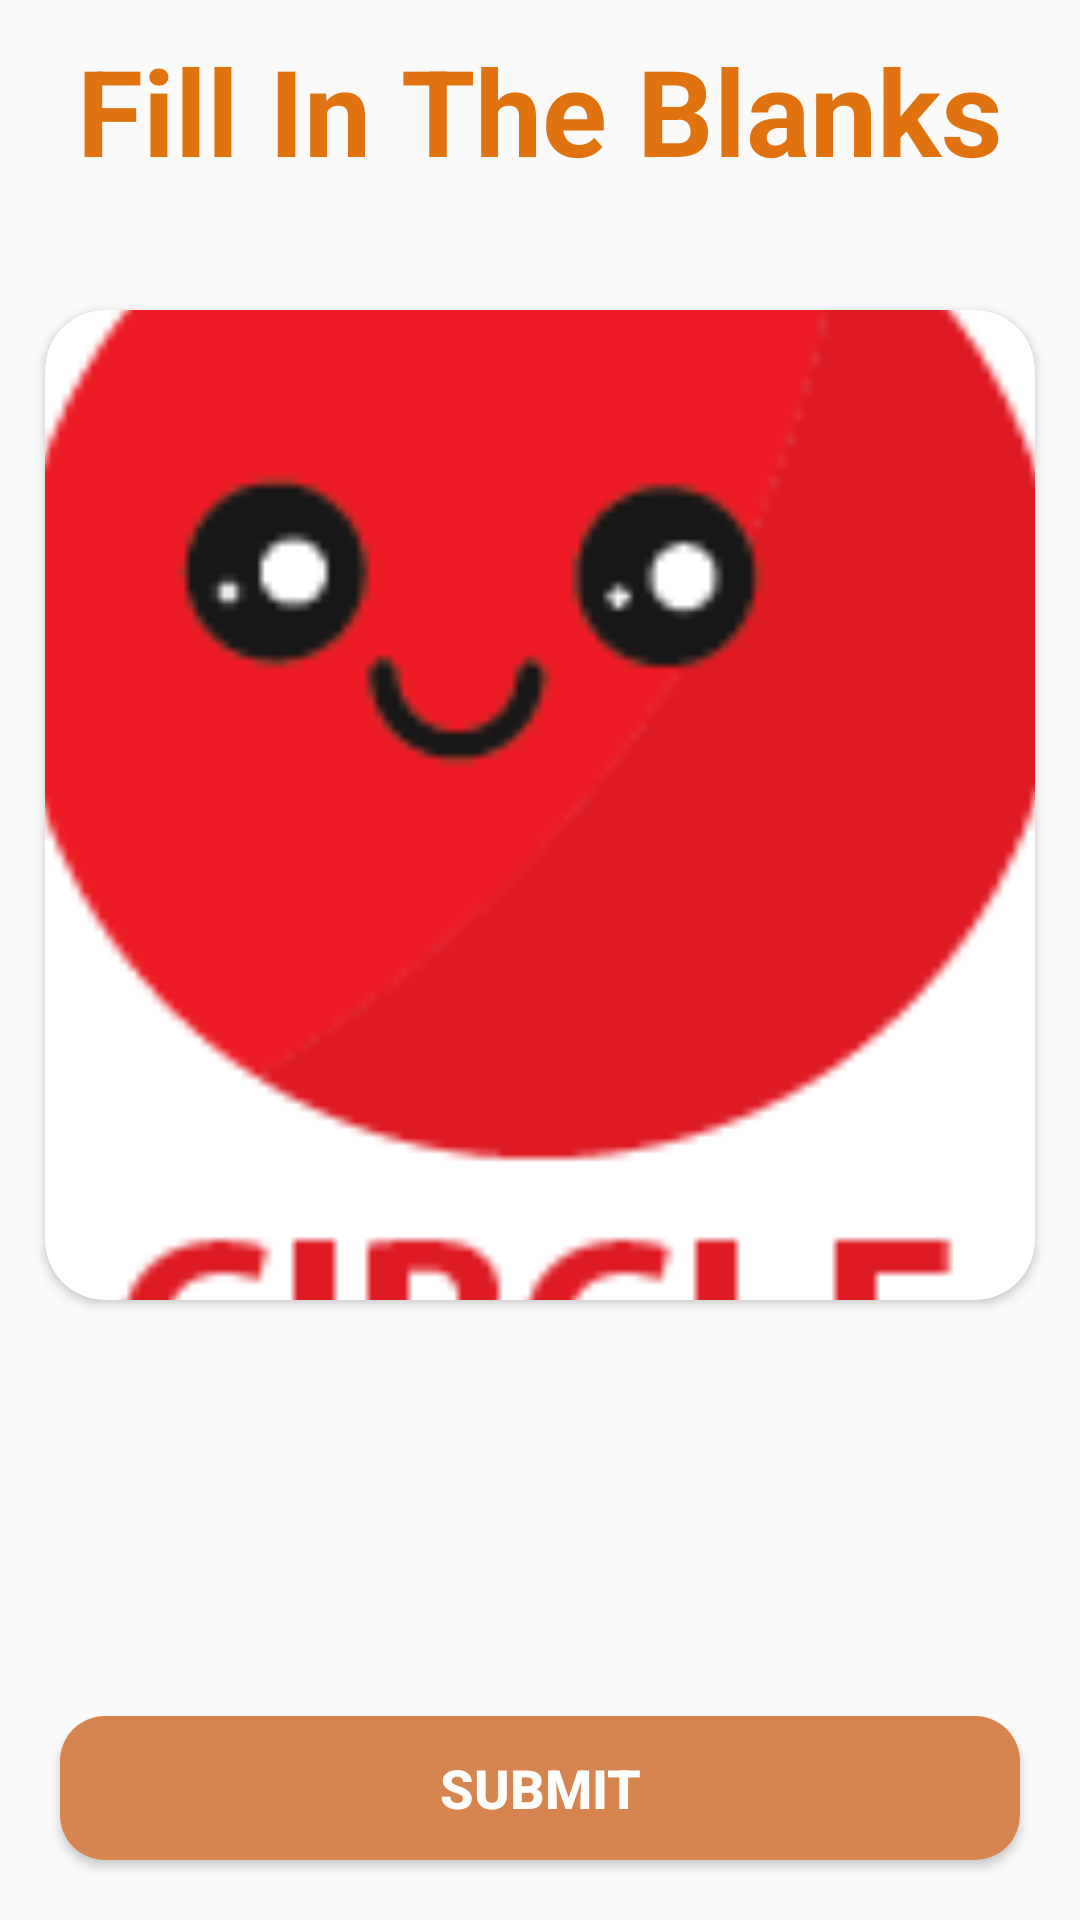

Layout XML and referenced resources for this Android screen:
<!-- AndroidManifest.xml: application theme Theme.BrainyBearApp -->
<!-- res/layout/activity_test.xml -->
<?xml version="1.0" encoding="utf-8"?>
<RelativeLayout xmlns:android="http://schemas.android.com/apk/res/android"
    xmlns:app="http://schemas.android.com/apk/res-auto"
    xmlns:tools="http://schemas.android.com/tools"
    android:layout_width="match_parent"
    android:layout_height="match_parent"
    android:orientation="vertical"
    android:layout_gravity="center_horizontal"
    tools:context=".ActivityTest">

    <LinearLayout
        android:layout_width="match_parent"
        android:layout_height="wrap_content"
        android:layout_above="@+id/btnSubmit"
        android:layout_alignParentTop="true"
        android:layout_gravity="center_horizontal"
        android:layout_marginTop="10dp"
        android:orientation="vertical">

        <TextView
            android:layout_width="wrap_content"
            android:layout_height="wrap_content"
            android:layout_gravity="center"
            android:layout_marginBottom="20dp"
            android:text="Fill In The Blanks"
            android:textColor="#E17210"
            android:textSize="40sp"
            android:textStyle="bold" />

        <androidx.cardview.widget.CardView
            android:layout_width="330dp"
            android:layout_height="330dp"
            android:layout_gravity="center"
            android:layout_marginTop="20dp"
            android:elevation="90dp"
            app:cardCornerRadius="20dp">

            <ImageView
                android:id="@+id/imgLogo"
                android:layout_width="350dp"
                android:layout_height="495dp"
                android:layout_gravity="center"
                android:src="@drawable/circle"/>

        </androidx.cardview.widget.CardView>

        <GridView
            android:id="@+id/gridViewAnswer"
            android:layout_width="match_parent"
            android:layout_height="wrap_content"
            android:layout_marginStart="30dp"
            android:layout_marginTop="30dp"
            android:layout_marginEnd="30dp"
            android:layout_marginBottom="30dp"
            android:columnWidth="40dp"
            android:horizontalSpacing="4dp"
            android:numColumns="auto_fit"
            android:padding="4dp"
            android:scrollbars="none"
            android:stretchMode="columnWidth"
            android:verticalSpacing="4dp" />

        <GridView
            android:id="@+id/gridViewSuggest"
            android:layout_width="match_parent"
            android:layout_height="wrap_content"
            android:layout_margin="20dp"
            android:columnWidth="40dp"
            android:horizontalSpacing="4dp"
            android:numColumns="auto_fit"
            android:padding="4dp"
            android:scrollbars="none"
            android:stretchMode="columnWidth"
            android:verticalSpacing="4dp" />

    </LinearLayout>

    <Button
        android:id="@+id/btnSubmit"
        android:layout_width="match_parent"
        android:layout_height="wrap_content"
        android:layout_alignParentBottom="true"
        android:layout_margin="20dp"
        android:layout_marginStart="20dp"
        android:layout_marginTop="20dp"
        android:layout_marginEnd="20dp"
        android:layout_marginBottom="20dp"
        android:elevation="50dp"
        android:textSize="18sp"
        android:textStyle="bold"
        android:textColor="@color/white"
        android:background="@drawable/button_bg"
        android:text="Submit" />


</RelativeLayout>
<!-- resources referenced by this layout -->
<resources>
  <color name="white">#FFFFFFFF</color>
  <!-- drawable button_bg (drawable) -->
  <?xml version="1.0" encoding="utf-8"?>
  <shape xmlns:android="http://schemas.android.com/apk/res/android">
  
      <corners android:radius="15dp"/>
          <solid android:color="#D78550"/>
  </shape>
  <!-- drawable circle: png bitmap (drawable, 4799 bytes) -->
  <style name="Theme.BrainyBearApp" parent="Theme.AppCompat.Light.NoActionBar">
          
          <item name="colorPrimary">@color/purple_500</item>
          <item name="colorPrimaryVariant">@color/purple_700</item>
          <item name="colorOnPrimary">@color/white</item>
          
          <item name="colorSecondary">@color/teal_200</item>
          <item name="colorSecondaryVariant">@color/teal_700</item>
          <item name="colorOnSecondary">#FFFFFF</item>
          
          <item name="android:statusBarColor" tools:targetApi="l">?attr/colorPrimaryVariant</item>
          
      </style>
  <color name="purple_500">#03FFEA</color>
  <color name="purple_700">#FF3700B3</color>
  <color name="teal_200">#00FFE6</color>
  <color name="teal_700">#83D400</color>
</resources>
